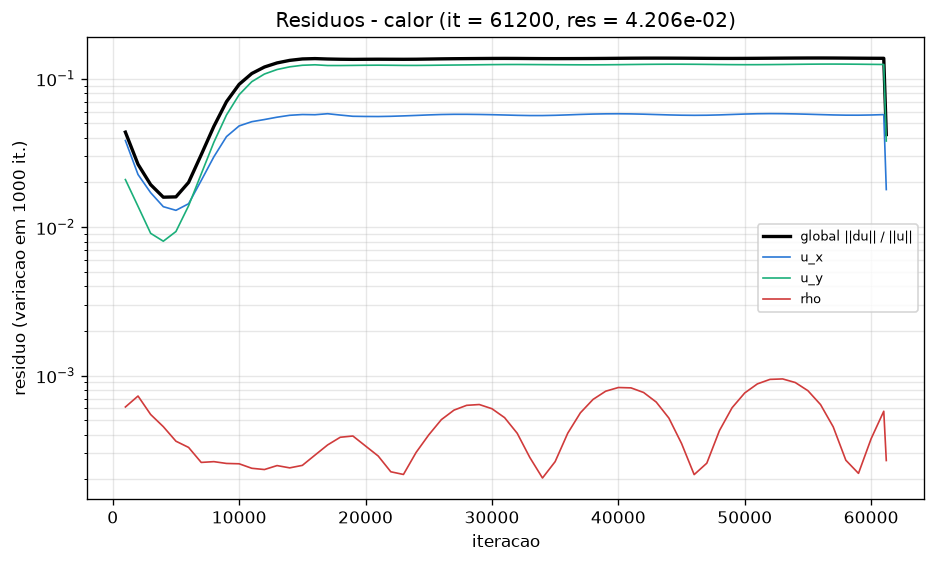

Source data for this figure (header and first rows):
# caso=calor tol=1e-07 max_iter=20000000…
it, res, tempo_unix, mlups, res_ux, res_uy, res_uz, res_rho, Nu_inst, Nu, C_D, C_L
1000, 4.367399e-02, 1794497303, 4.821, 0.03834, 0.02092, 0, 0.0006137, 6.392, 6.469, 1.556, 0.02674
2000, 2.650935e-02, 1794497433, 4.88, 0.02263, 0.01381, 0, 0.0007274, 5.835, 5.927, 1.43, -0.01282
3000, 1.932915e-02, 1794497563, 4.91, 0.01706, 0.009083, 0, 0.0005462, 5.57, 5.75, 1.282, -0.02109
4000, 1.591673e-02, 1794497692, 4.925, 0.01374, 0.008038, 0, 0.0004523, 5.413, 5.471, 1.223, 0.03499
5000, 1.599210e-02, 1794497824, 4.922, 0.01298, 0.00934, 0, 0.0003609, 5.327, 5.762, 1.22, -0.01932
6000, 2.001754e-02, 1794497956, 4.912, 0.01438, 0.01393, 0, 0.0003278, 5.268, 5.365, 1.179, -0.03115
7000, 3.075463e-02, 1794498089, 4.903, 0.02061, 0.02283, 0, 0.0002597, 5.242, 5.311, 1.221, 0.07569
8000, 4.774393e-02, 1794498221, 4.9, 0.02978, 0.03732, 0, 0.0002628, 5.232, 5.515, 1.166, -0.0565
9000, 7.006717e-02, 1794498353, 4.897, 0.04075, 0.057, 0, 0.0002556, 5.24, 5.335, 1.247, -0.03275
10000, 9.170328e-02, 1794498486, 4.892, 0.0481, 0.07808, 0, 0.0002542, 5.266, 5.245, 1.278, 0.1503
11000, 1.084654e-01, 1794498618, 4.891, 0.05136, 0.09554, 0, 0.0002371, 5.297, 5.268, 1.324, -0.2448
12000, 1.199678e-01, 1794498750, 4.889, 0.0531, 0.1076, 0, 0.0002325, 5.33, 5.268, 1.382, 0.2991
13000, 1.278572e-01, 1794498884, 4.883, 0.05507, 0.1154, 0, 0.0002473, 5.364, 5.295, 1.386, -0.296
14000, 1.329882e-01, 1794499016, 4.883, 0.05671, 0.1203, 0, 0.0002387, 5.384, 5.29, 1.426, 0.226
15000, 1.359765e-01, 1794499148, 4.882, 0.05739, 0.1233, 0, 0.000248, 5.405, 5.298, 1.423, -0.1136
16000, 1.367227e-01, 1794499281, 4.879, 0.05722, 0.1242, 0, 0.0002909, 5.417, 5.308, 1.458, -0.02068
17000, 1.358477e-01, 1794499428, 4.848, 0.05812, 0.1228, 0, 0.0003406, 5.423, 5.324, 1.506, 0.1573
18000, 1.353328e-01, 1794499560, 4.849, 0.05692, 0.1228, 0, 0.0003838, 5.427, 5.346, 1.503, -0.2745
19000, 1.350924e-01, 1794499692, 4.85, 0.05586, 0.123, 0, 0.0003913, 5.428, 5.366, 1.507, 0.3752
20000, 1.352851e-01, 1794499825, 4.851, 0.0557, 0.1233, 0, 0.000335, 5.43, 5.381, 1.507, -0.4514
21000, 1.354090e-01, 1794499957, 4.851, 0.05565, 0.1234, 0, 0.0002869, 5.439, 5.4, 1.51, 0.4974
22000, 1.353180e-01, 1794500090, 4.851, 0.05584, 0.1233, 0, 0.0002246, 5.447, 5.417, 1.518, -0.5066
23000, 1.352339e-01, 1794500223, 4.851, 0.0562, 0.123, 0, 0.0002154, 5.46, 5.427, 1.497, 0.4855
24000, 1.353797e-01, 1794500355, 4.852, 0.0566, 0.123, 0, 0.0003032, 5.468, 5.436, 1.494, -0.4278
25000, 1.357579e-01, 1794500488, 4.852, 0.05705, 0.1232, 0, 0.000398, 5.471, 5.442, 1.476, 0.3422
26000, 1.361680e-01, 1794500619, 4.854, 0.05741, 0.1235, 0, 0.0005045, 5.472, 5.447, 1.481, -0.2331
27000, 1.364614e-01, 1794500751, 4.855, 0.05758, 0.1237, 0, 0.0005847, 5.469, 5.45, 1.485, 0.1073
28000, 1.366709e-01, 1794500883, 4.856, 0.05757, 0.124, 0, 0.0006298, 5.462, 5.452, 1.492, 0.02137
29000, 1.368684e-01, 1794501015, 4.857, 0.05745, 0.1242, 0, 0.0006377, 5.453, 5.453, 1.503, -0.1442
30000, 1.370418e-01, 1794501146, 4.858, 0.05725, 0.1245, 0, 0.0005975, 5.443, 5.454, 1.513, 0.2596
31000, 1.371141e-01, 1794501278, 4.859, 0.05698, 0.1247, 0, 0.0005204, 5.438, 5.455, 1.524, -0.3568
32000, 1.370243e-01, 1794501410, 4.859, 0.05669, 0.1247, 0, 0.0004082, 5.438, 5.455, 1.532, 0.4328
33000, 1.368431e-01, 1794501543, 4.86, 0.0565, 0.1246, 0, 0.0002802, 5.442, 5.455, 1.523, -0.4854
34000, 1.366959e-01, 1794501674, 4.861, 0.0565, 0.1245, 0, 0.0002039, 5.449, 5.455, 1.52, 0.5069
35000, 1.366569e-01, 1794501807, 4.861, 0.05671, 0.1243, 0, 0.0002628, 5.457, 5.456, 1.503, -0.4968
36000, 1.367050e-01, 1794501939, 4.861, 0.05708, 0.1242, 0, 0.0004089, 5.465, 5.456, 1.495, 0.4544
37000, 1.367888e-01, 1794502070, 4.862, 0.05748, 0.1241, 0, 0.0005609, 5.472, 5.456, 1.485, -0.38
38000, 1.369147e-01, 1794502203, 4.862, 0.05782, 0.1241, 0, 0.0006904, 5.475, 5.456, 1.48, 0.2803
39000, 1.371014e-01, 1794502334, 4.863, 0.05802, 0.1242, 0, 0.0007841, 5.472, 5.456, 1.485, -0.1644
40000, 1.373358e-01, 1794502467, 4.863, 0.05807, 0.1245, 0, 0.0008303, 5.466, 5.456, 1.489, 0.03731
41000, 1.375454e-01, 1794502599, 4.863, 0.05796, 0.1247, 0, 0.0008257, 5.456, 5.456, 1.501, 0.08909
42000, 1.376770e-01, 1794502731, 4.863, 0.05771, 0.125, 0, 0.0007686, 5.447, 5.456, 1.516, -0.2076
43000, 1.377110e-01, 1794502863, 4.864, 0.05737, 0.1252, 0, 0.0006623, 5.441, 5.456, 1.523, 0.3132
44000, 1.376656e-01, 1794502999, 4.86, 0.05705, 0.1253, 0, 0.0005167, 5.439, 5.456, 1.53, -0.3995
45000, 1.375594e-01, 1794503131, 4.861, 0.0568, 0.1253, 0, 0.0003486, 5.44, 5.456, 1.527, 0.4626
46000, 1.374056e-01, 1794503263, 4.861, 0.0567, 0.1252, 0, 0.000215, 5.446, 5.456, 1.522, -0.4995
47000, 1.372366e-01, 1794503396, 4.861, 0.05679, 0.1249, 0, 0.0002567, 5.453, 5.456, 1.512, 0.5052
48000, 1.371111e-01, 1794503527, 4.862, 0.05706, 0.1247, 0, 0.0004255, 5.463, 5.456, 1.499, -0.4781
49000, 1.370840e-01, 1794503660, 4.862, 0.05744, 0.1245, 0, 0.0006068, 5.47, 5.456, 1.489, 0.4199
50000, 1.371687e-01, 1794503791, 4.863, 0.05783, 0.1244, 0, 0.0007631, 5.474, 5.456, 1.482, -0.3324
51000, 1.373266e-01, 1794503923, 4.863, 0.05811, 0.1244, 0, 0.0008783, 5.474, 5.456, 1.481, 0.223
52000, 1.375105e-01, 1794504056, 4.863, 0.05822, 0.1246, 0, 0.000942, 5.469, 5.456, 1.487, -0.1006
53000, 1.376915e-01, 1794504187, 4.864, 0.05816, 0.1248, 0, 0.0009486, 5.461, 5.456, 1.497, -0.02616
54000, 1.378515e-01, 1794504319, 4.864, 0.05796, 0.1251, 0, 0.000897, 5.452, 5.456, 1.509, 0.1492
55000, 1.379624e-01, 1794504448, 4.866, 0.05766, 0.1253, 0, 0.0007903, 5.444, 5.456, 1.52, -0.2612
56000, 1.379912e-01, 1794504577, 4.868, 0.05733, 0.1255, 0, 0.0006367, 5.439, 5.456, 1.528, 0.3574
57000, 1.379150e-01, 1794504706, 4.87, 0.05703, 0.1256, 0, 0.0004511, 5.438, 5.456, 1.531, -0.4331
58000, 1.377530e-01, 1794504835, 4.873, 0.05683, 0.1255, 0, 0.0002686, 5.443, 5.456, 1.527, 0.4836
59000, 1.375577e-01, 1794504964, 4.875, 0.05681, 0.1253, 0, 0.0002191, 5.449, 5.456, 1.519, -0.5055
... 2 more rows
